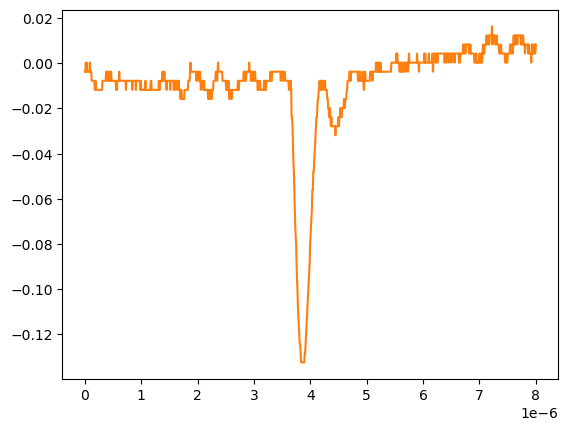

Data behind this chart, as committed beside it:
# KEYSIGHT TECHNOLOGIES, MSO-X 3024T, MY58262555, 07.30.2019051434
# time, 1
# 2024-09-12 15:46:18.502270
0.000000000000000000e+00, -3.758800000000000075e-03
8.008008008008007187e-09, -3.758800000000000075e-03
1.601601601601601437e-08, 2.613070000000000106e-04
2.402402402402402322e-08, -3.758800000000000075e-03
3.203203203203202875e-08, 2.613070000000000106e-04
4.004004004004003428e-08, -3.758800000000000075e-03
4.804804804804804643e-08, -3.758800000000000075e-03
5.605605605605605196e-08, -3.758800000000000075e-03
6.406406406406405750e-08, -3.758800000000000075e-03
7.207207207207206965e-08, -3.758800000000000075e-03
8.008008008008006856e-08, -3.758800000000000075e-03
8.808808808808808071e-08, 2.613070000000000106e-04
9.609609609609609286e-08, -3.758800000000000075e-03
1.041041041041040918e-07, -3.758800000000000075e-03
1.121121121121121039e-07, -3.758800000000000075e-03
1.201201201201201028e-07, -7.778900000000000051e-03
1.281281281281281150e-07, -7.778900000000000051e-03
1.361361361361361271e-07, -7.778900000000000051e-03
1.441441441441441393e-07, -7.778900000000000051e-03
1.521521521521521250e-07, -7.778900000000000051e-03
1.601601601601601371e-07, -7.778900000000000051e-03
1.681681681681681493e-07, -7.778900000000000051e-03
1.761761761761761614e-07, -1.179900000000000046e-02
1.841841841841841736e-07, -7.778900000000000051e-03
1.921921921921921857e-07, -7.778900000000000051e-03
2.002002002002001714e-07, -1.179900000000000046e-02
2.082082082082081836e-07, -1.179900000000000046e-02
2.162162162162161957e-07, -1.179900000000000046e-02
2.242242242242242079e-07, -1.179900000000000046e-02
2.322322322322322200e-07, -1.179900000000000046e-02
2.402402402402402057e-07, -1.179900000000000046e-02
2.482482482482482178e-07, -1.179900000000000046e-02
2.562562562562562300e-07, -1.179900000000000046e-02
2.642642642642642421e-07, -1.179900000000000046e-02
2.722722722722722543e-07, -1.179900000000000046e-02
2.802802802802802664e-07, -1.179900000000000046e-02
2.882882882882882786e-07, -1.179900000000000046e-02
2.962962962962962907e-07, -1.179900000000000046e-02
3.043043043043042499e-07, -1.179900000000000046e-02
3.123123123123122621e-07, -7.778900000000000051e-03
3.203203203203202742e-07, -7.778900000000000051e-03
3.283283283283282864e-07, -7.778900000000000051e-03
3.363363363363362985e-07, -7.778900000000000051e-03
3.443443443443443107e-07, -7.778900000000000051e-03
3.523523523523523228e-07, -7.778900000000000051e-03
3.603603603603603350e-07, -7.778900000000000051e-03
3.683683683683683471e-07, -7.778900000000000051e-03
3.763763763763763593e-07, -3.758800000000000075e-03
3.843843843843843714e-07, -3.758800000000000075e-03
3.923923923923923307e-07, -3.758800000000000075e-03
4.004004004004003428e-07, -7.778900000000000051e-03
4.084084084084083550e-07, -3.758800000000000075e-03
4.164164164164163671e-07, -7.778900000000000051e-03
4.244244244244243793e-07, -3.758800000000000075e-03
4.324324324324323914e-07, -3.758800000000000075e-03
4.404404404404404036e-07, -7.778900000000000051e-03
4.484484484484484157e-07, -7.778900000000000051e-03
4.564564564564564279e-07, -7.778900000000000051e-03
... 942 more rows
